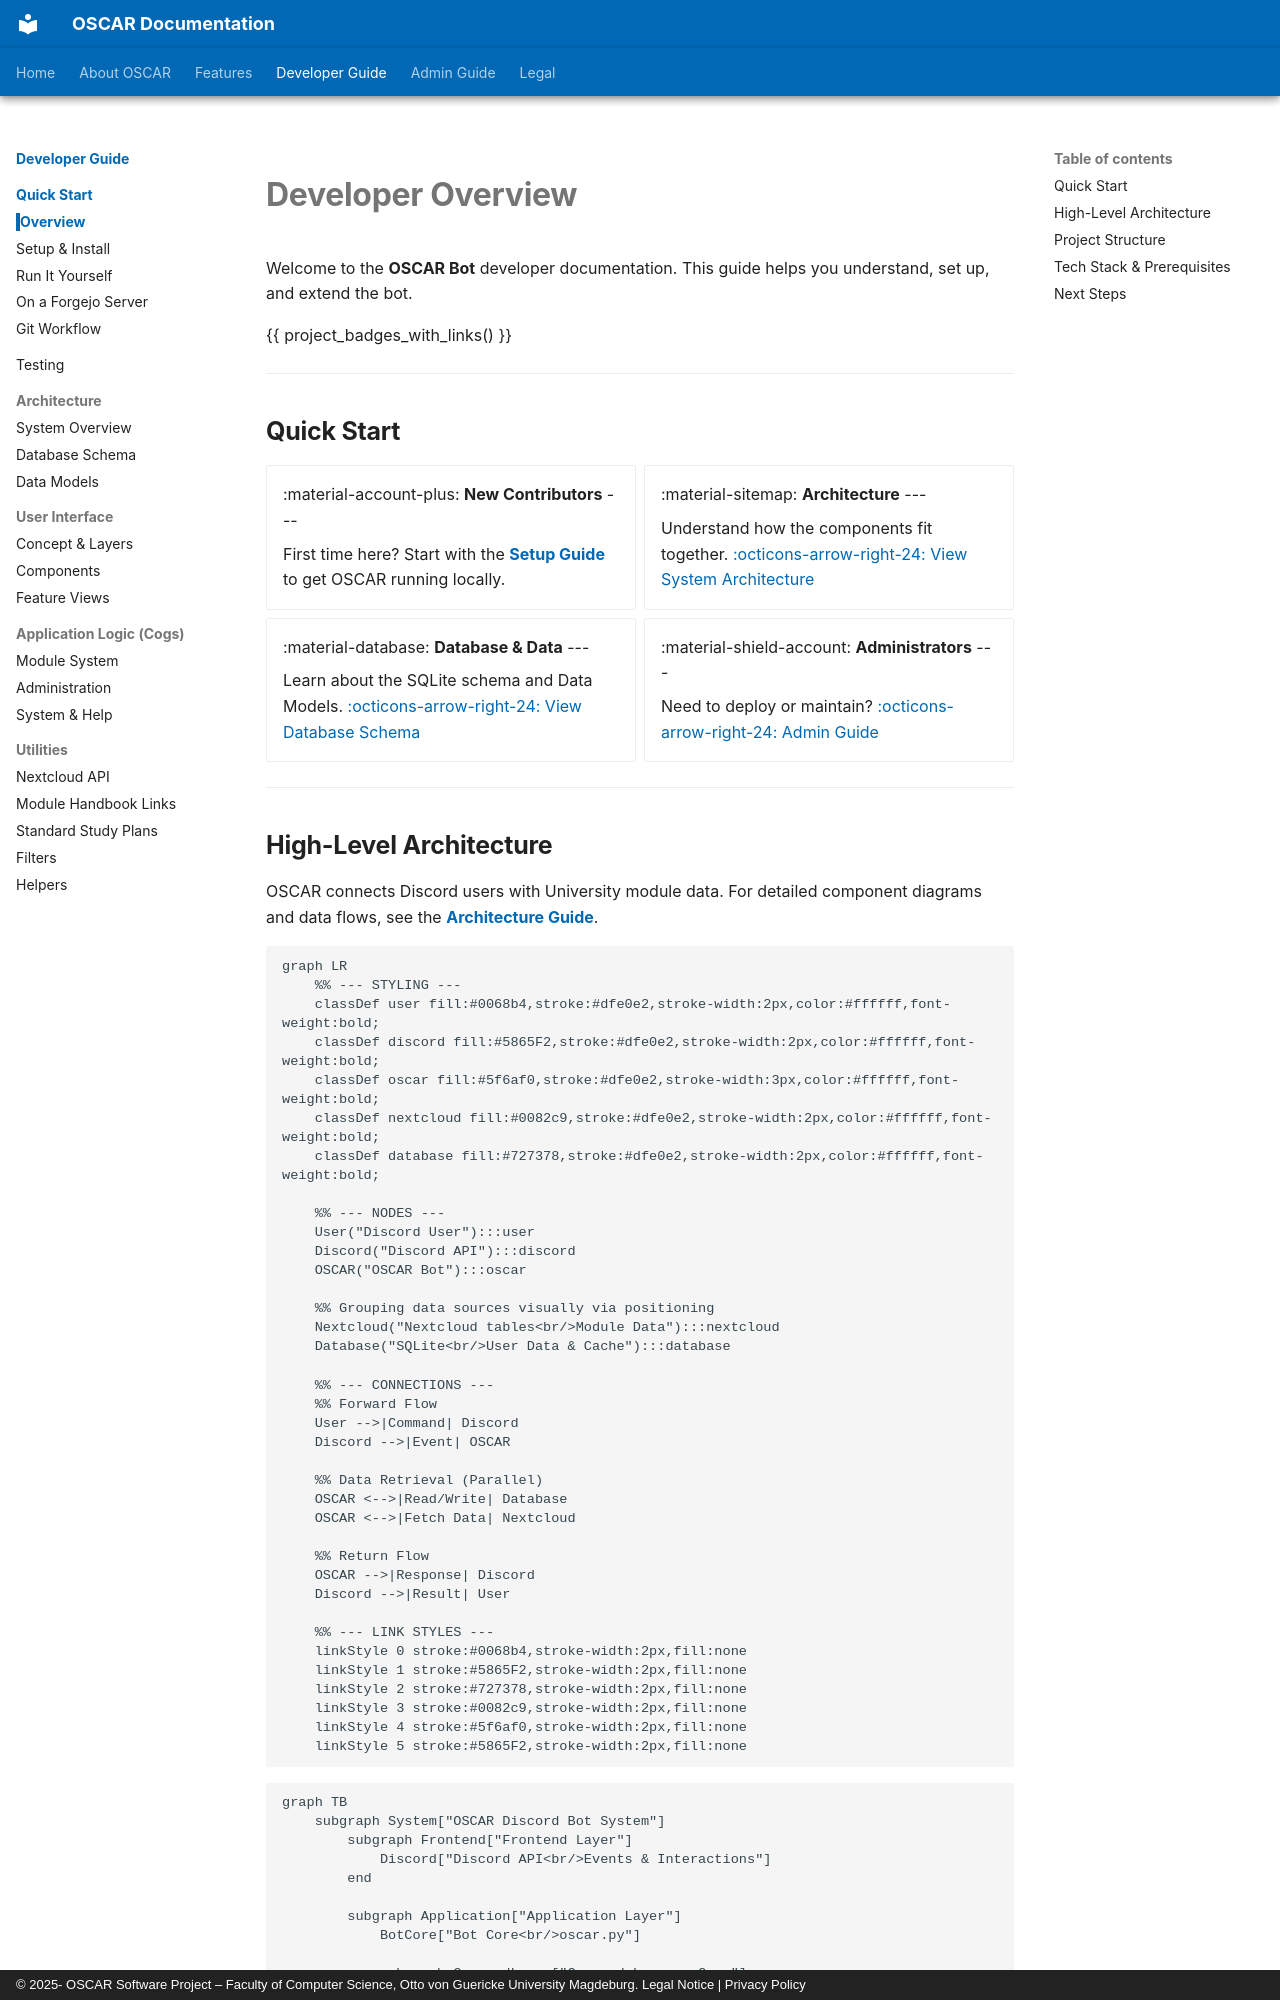

repository: emin-girimhanov/oscar-discord-bot · page: developer/index.html · generator: mkdocs · copyright: © 2025- OSCAR Software Project – Faculty of Computer Science, Otto von Guericke University Magdeburg. Legal Notice | Privacy Policy

# **Developer Overview**

Welcome to the **OSCAR Bot** developer documentation. This guide helps you understand, set up, and extend the bot.

{{ project_badges_with_links() }}

---

## **Quick Start**

<div class="grid cards" markdown>

- :material-account-plus: **New Contributors**
    ---

    First time here? Start with the **[Setup Guide](setup.md)** to get OSCAR running locally.

- :material-sitemap: **Architecture**
    ---

    Understand how the components fit together.
    [:octicons-arrow-right-24: View System Architecture](core/bot.md)

- :material-database: **Database & Data**
    ---

    Learn about the SQLite schema and Data Models.
    [:octicons-arrow-right-24: View Database Schema](core/database.md)

- :material-shield-account: **Administrators**
    ---

    Need to deploy or maintain?
    [:octicons-arrow-right-24: Admin Guide](../admin/index.md)

</div>

---
